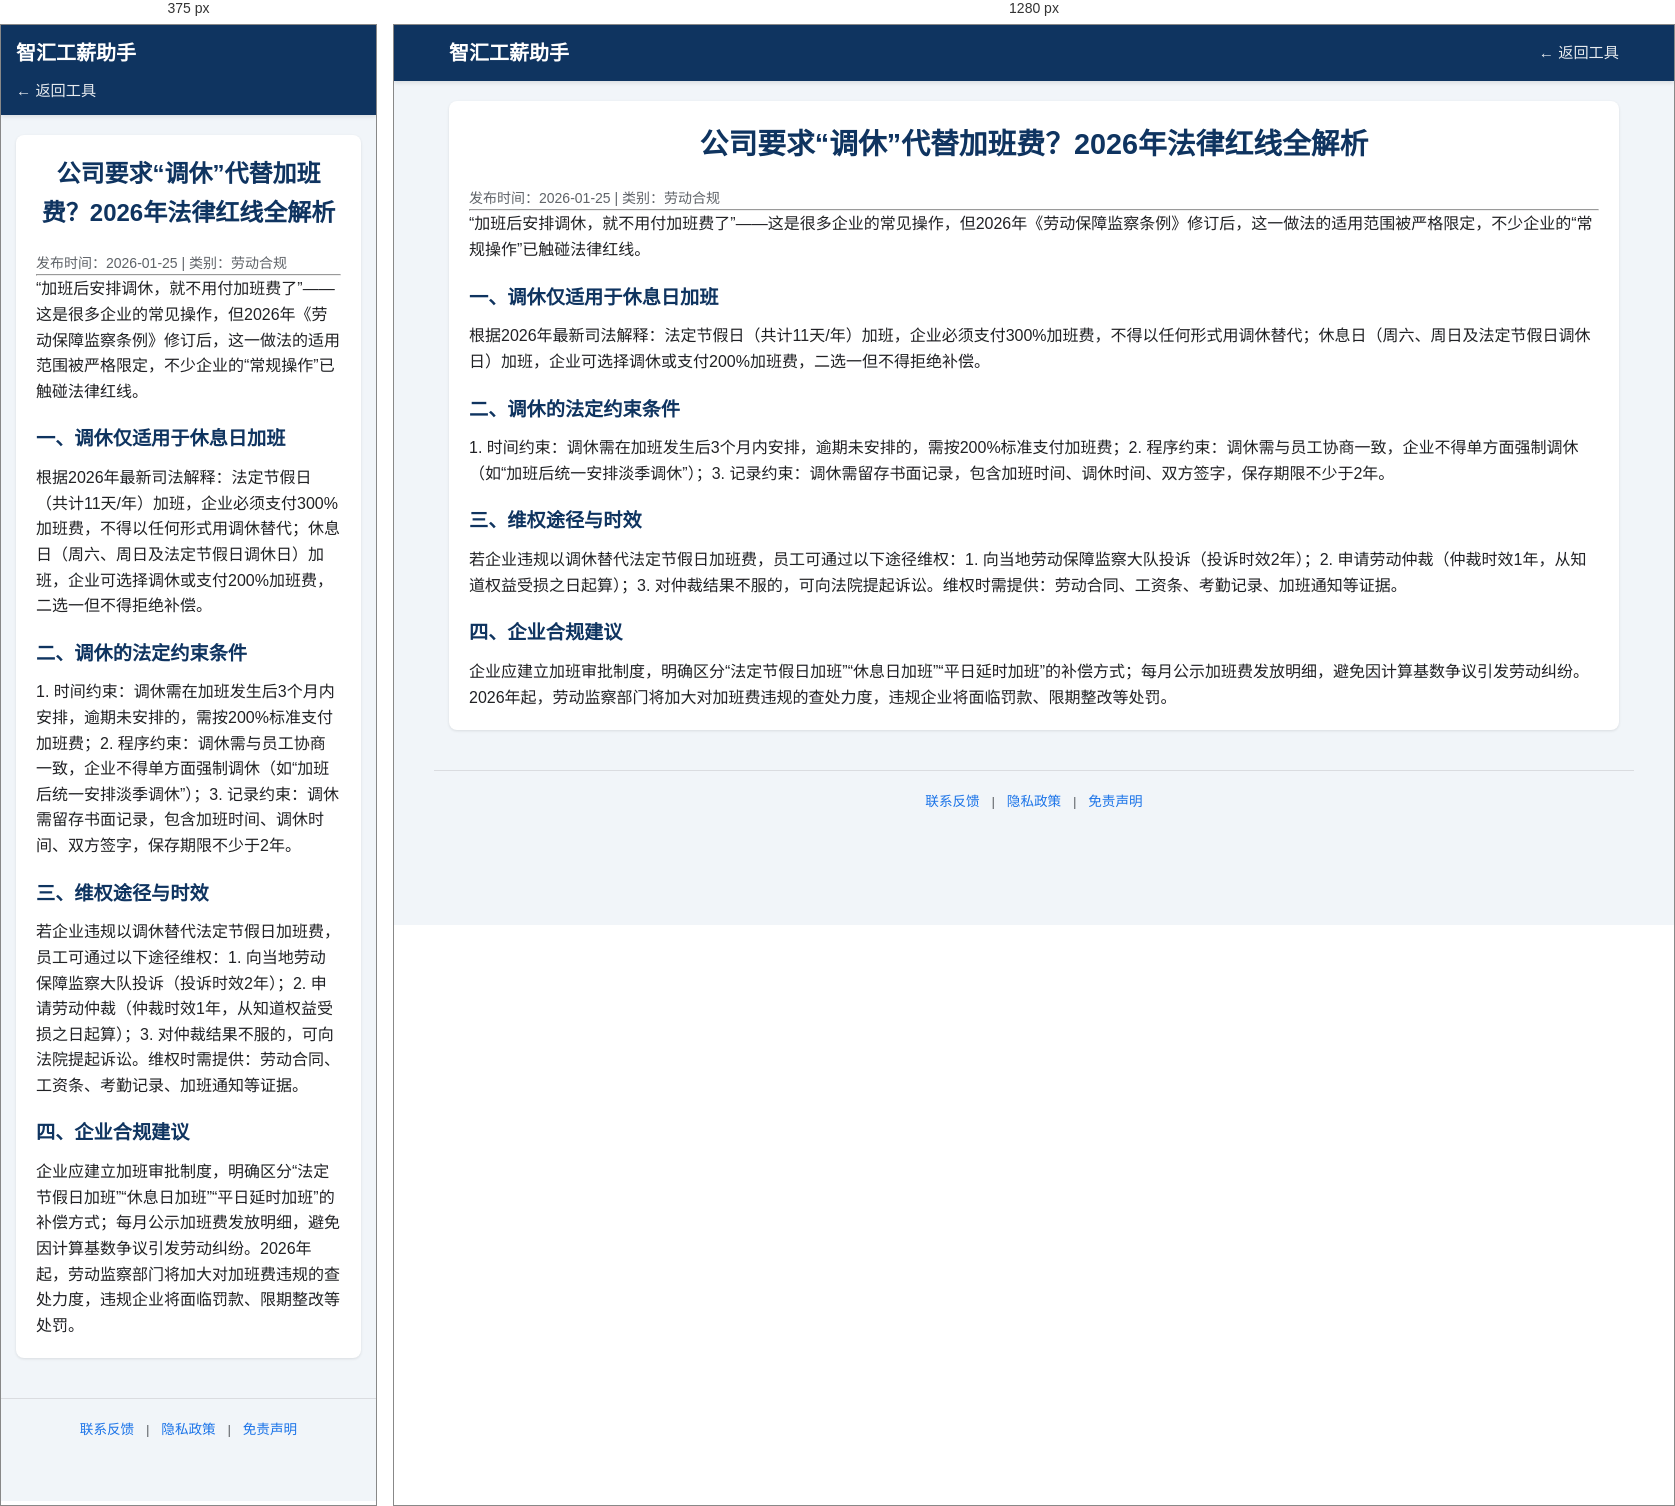
Rendered at 375 px and 1280 px, left to right.

<!-- file: article-overtime-2.html -->
<!DOCTYPE html>
<html lang="zh-CN">
<head>
    <meta charset="UTF-8"><meta name="viewport" content="width=device-width, initial-scale=1.0">
    <title>公司要求调休代替加班费？法律红线在这里 - 智汇工薪助手</title>
    <link rel="stylesheet" href="style.css">
</head>
<body>
    <nav><div class="nav-container"><a href="index.html" class="logo">智汇工薪助手</a><a href="overtime-pay-calculator.html" class="back-link">← 返回工具</a></div></nav>
    <main class="container">
        <article class="card">
            <h1>公司要求“调休”代替加班费？2026年法律红线全解析</h1>
            <p style="color:var(--secondary); font-size:14px;">发布时间：2026-01-25 | 类别：劳动合规</p>
            <hr>
            <p>“加班后安排调休，就不用付加班费了”——这是很多企业的常见操作，但2026年《劳动保障监察条例》修订后，这一做法的适用范围被严格限定，不少企业的“常规操作”已触碰法律红线。</p>
            <h3>一、调休仅适用于休息日加班</h3>
            <p>根据2026年最新司法解释：法定节假日（共计11天/年）加班，企业必须支付300%加班费，不得以任何形式用调休替代；休息日（周六、周日及法定节假日调休日）加班，企业可选择调休或支付200%加班费，二选一但不得拒绝补偿。</p>
            <h3>二、调休的法定约束条件</h3>
            <p>1. 时间约束：调休需在加班发生后3个月内安排，逾期未安排的，需按200%标准支付加班费；2. 程序约束：调休需与员工协商一致，企业不得单方面强制调休（如“加班后统一安排淡季调休”）；3. 记录约束：调休需留存书面记录，包含加班时间、调休时间、双方签字，保存期限不少于2年。</p>
            <h3>三、维权途径与时效</h3>
            <p>若企业违规以调休替代法定节假日加班费，员工可通过以下途径维权：1. 向当地劳动保障监察大队投诉（投诉时效2年）；2. 申请劳动仲裁（仲裁时效1年，从知道权益受损之日起算）；3. 对仲裁结果不服的，可向法院提起诉讼。维权时需提供：劳动合同、工资条、考勤记录、加班通知等证据。</p>
            <h3>四、企业合规建议</h3>
            <p>企业应建立加班审批制度，明确区分“法定节假日加班”“休息日加班”“平日延时加班”的补偿方式；每月公示加班费发放明细，避免因计算基数争议引发劳动纠纷。2026年起，劳动监察部门将加大对加班费违规的查处力度，违规企业将面临罚款、限期整改等处罚。</p>
        </article>
    </main>
    <footer class="footer-links">
        <a href="contact.html">联系反馈</a> | <a href="privacy.html">隐私政策</a> | <a href="disclaimer.html">免责声明</a>
    </footer>
</body>
</html>

/* @media block from style.css */
@media (max-width: 768px) {
    .input-row, .input-sub-group, .compare-box {
        grid-template-columns: 1fr;
    }
    .nav-container {
        flex-direction: column;
        align-items: flex-start;
    }
    .nav-menu {
        width: 100%;
        overflow-x: auto;
        padding-bottom: 5px;
    }
    h1 {
        font-size: 1.5rem;
    }
    .tool-card.highlight {
        grid-column: auto;
    }
}